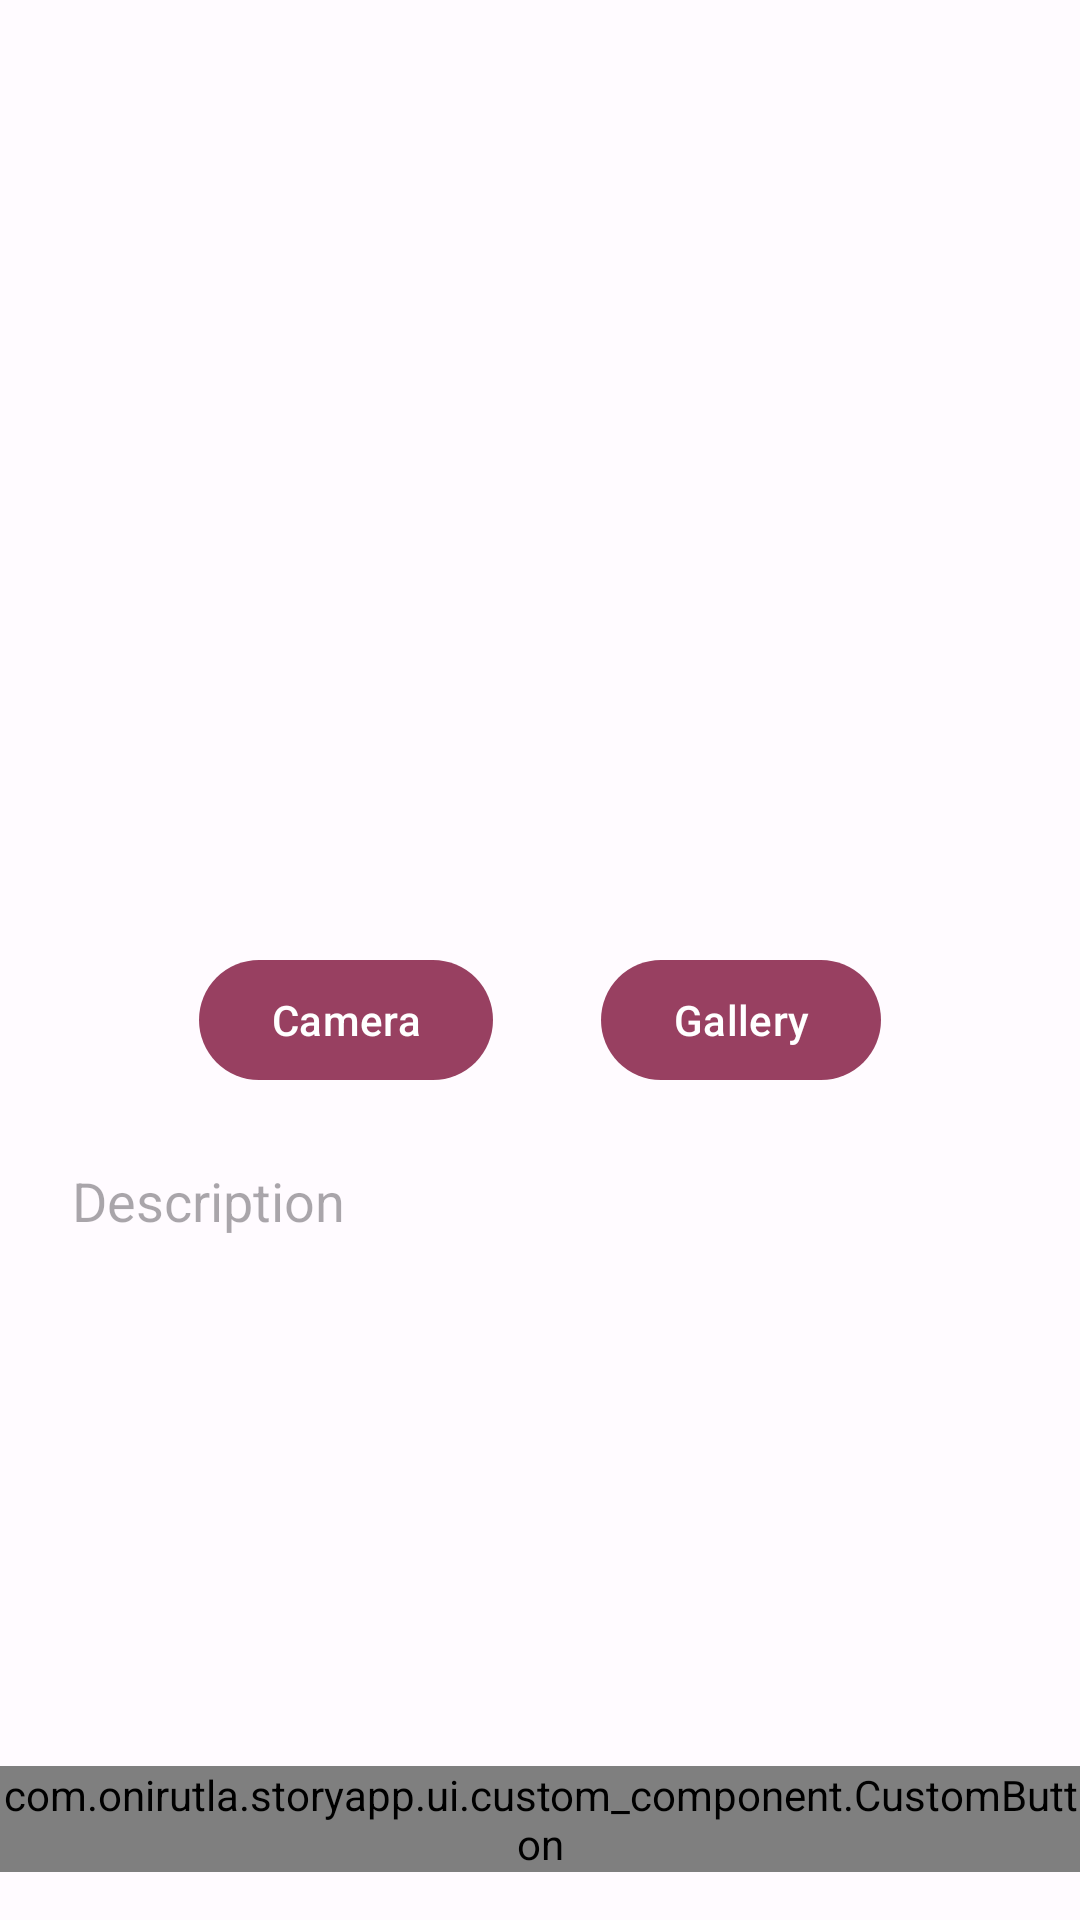

This screen was rendered from an Android layout file. Write that file and the resources it references.
<!-- AndroidManifest.xml: application theme Theme.StoryApp -->
<!-- res/layout/activity_add_story.xml -->
<?xml version="1.0" encoding="utf-8"?>
<androidx.constraintlayout.widget.ConstraintLayout xmlns:android="http://schemas.android.com/apk/res/android"
    xmlns:app="http://schemas.android.com/apk/res-auto"
    xmlns:tools="http://schemas.android.com/tools"
    android:layout_width="match_parent"
    android:layout_height="match_parent"
    tools:context=".ui.add_story.AddStoryActivity">

    <com.google.android.material.imageview.ShapeableImageView
        android:id="@+id/preview_image"
        android:layout_width="300dp"
        android:layout_height="300dp"
        android:layout_marginTop="8dp"
        app:layout_constraintEnd_toEndOf="parent"
        app:layout_constraintStart_toStartOf="parent"
        app:layout_constraintTop_toTopOf="parent"
        tools:src="@drawable/ic_launcher_background" />

    <com.google.android.material.button.MaterialButton
        android:id="@+id/camera_button"
        android:layout_width="wrap_content"
        android:layout_height="wrap_content"
        android:layout_marginTop="8dp"
        android:text="@string/camera"
        app:layout_constraintEnd_toStartOf="@+id/gallery_button"
        app:layout_constraintStart_toStartOf="@+id/preview_image"
        app:layout_constraintTop_toBottomOf="@+id/preview_image" />

    <com.google.android.material.button.MaterialButton
        android:id="@+id/gallery_button"
        android:layout_width="wrap_content"
        android:layout_height="wrap_content"
        android:layout_marginTop="8dp"
        android:text="@string/gallery"
        app:layout_constraintEnd_toEndOf="@+id/preview_image"
        app:layout_constraintStart_toEndOf="@+id/camera_button"
        app:layout_constraintTop_toBottomOf="@+id/preview_image" />

    <com.google.android.material.textfield.TextInputEditText
        android:id="@+id/description_edit_text"
        android:layout_width="0dp"
        android:layout_height="0dp"
        android:layout_marginStart="16dp"
        android:layout_marginTop="16dp"
        android:layout_marginEnd="16dp"
        android:background="@null"
        android:gravity="top"
        android:hint="@string/description"
        android:paddingHorizontal="8dp"
        android:paddingTop="8dp"
        app:layout_constraintBottom_toTopOf="@id/upload_button"
        app:layout_constraintEnd_toEndOf="parent"
        app:layout_constraintStart_toStartOf="parent"
        app:layout_constraintTop_toBottomOf="@+id/camera_button" />

    <com.onirutla.storyapp.ui.custom_component.CustomButton
        android:id="@+id/upload_button"
        android:layout_width="wrap_content"
        android:layout_height="wrap_content"
        android:layout_marginTop="8dp"
        android:layout_marginBottom="16dp"
        android:enabled="false"
        android:text="@string/upload"
        android:textColor="?attr/colorOnPrimary"
        app:layout_constraintBottom_toBottomOf="parent"
        app:layout_constraintEnd_toEndOf="@+id/description_edit_text"
        app:layout_constraintStart_toStartOf="@+id/description_edit_text"
        app:layout_constraintTop_toBottomOf="@+id/description_edit_text" />

</androidx.constraintlayout.widget.ConstraintLayout>
<!-- resources referenced by this layout -->
<resources>
  <string name="camera">Camera</string>
  <string name="description">Description</string>
  <string name="gallery">Gallery</string>
  <string name="upload">Unggah</string>
  <style name="Theme.StoryApp" parent="Base.Theme.StoryApp" />
  <color name="md_theme_light_primary">#984061</color>
  <color name="md_theme_light_onPrimary">#FFFFFF</color>
  <color name="md_theme_light_primaryContainer">#FFD9E2</color>
  <color name="md_theme_light_onPrimaryContainer">#3E001D</color>
  <color name="md_theme_light_secondary">#74565F</color>
  <color name="md_theme_light_onSecondary">#FFFFFF</color>
  <color name="md_theme_light_secondaryContainer">#FFD9E2</color>
  <color name="md_theme_light_onSecondaryContainer">#2B151C</color>
  <color name="md_theme_light_tertiary">#7C5635</color>
  <color name="md_theme_light_onTertiary">#FFFFFF</color>
  <color name="md_theme_light_tertiaryContainer">#FFDCC2</color>
  <color name="md_theme_light_onTertiaryContainer">#2E1500</color>
  <color name="md_theme_light_error">#BA1A1A</color>
  <color name="md_theme_light_errorContainer">#FFDAD6</color>
  <color name="md_theme_light_onError">#FFFFFF</color>
  <color name="md_theme_light_onErrorContainer">#410002</color>
  <color name="md_theme_light_background">#FFFBFF</color>
  <color name="md_theme_light_onBackground">#201A1B</color>
  <color name="md_theme_light_surface">#FFFBFF</color>
  <color name="md_theme_light_onSurface">#201A1B</color>
  <color name="md_theme_light_surfaceVariant">#F2DDE2</color>
  <color name="md_theme_light_onSurfaceVariant">#514347</color>
  <color name="md_theme_light_outline">#837377</color>
  <color name="md_theme_light_inverseOnSurface">#FAEEEF</color>
  <color name="md_theme_light_inverseSurface">#352F30</color>
  <color name="md_theme_light_inversePrimary">#FFB0C8</color>
</resources>
